Run: headless pygame with SDL's dummy video driver; simulated clock (each Clock.tick advances the game by its frame time, no real sleeping); random seed 0; keys injected as events and as key.get_pressed() state; no mouse input.
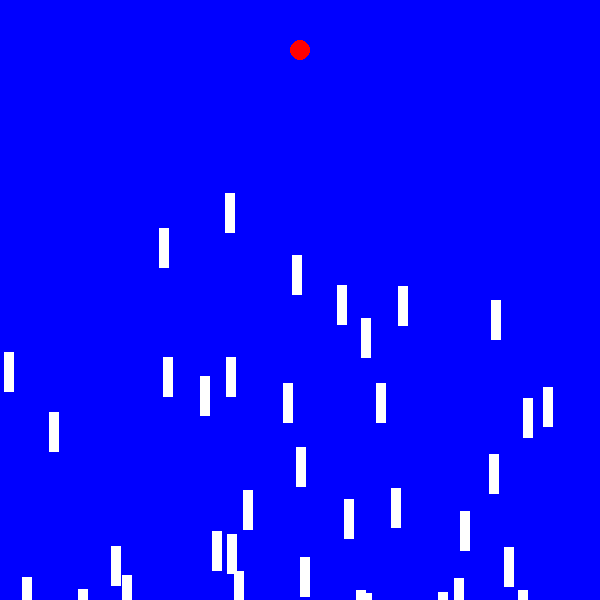
Frame 1 of 4 · flips 1–60 · no input
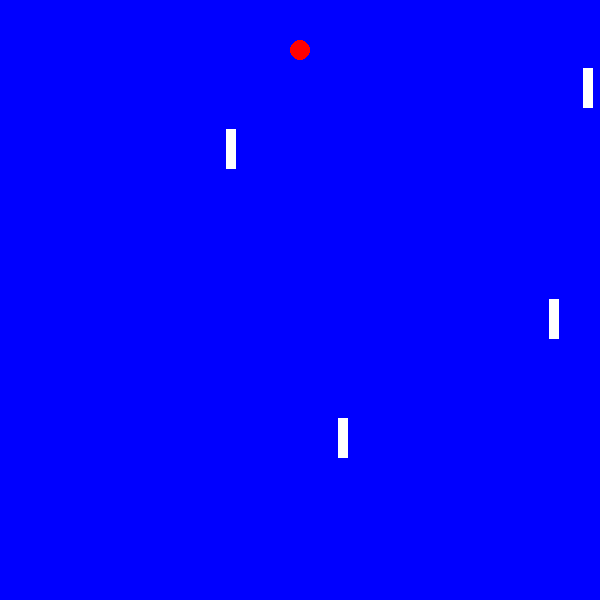
Frame 2 of 4 · flips 61–180 · tapped SPACE, RETURN · held RIGHT (→), D
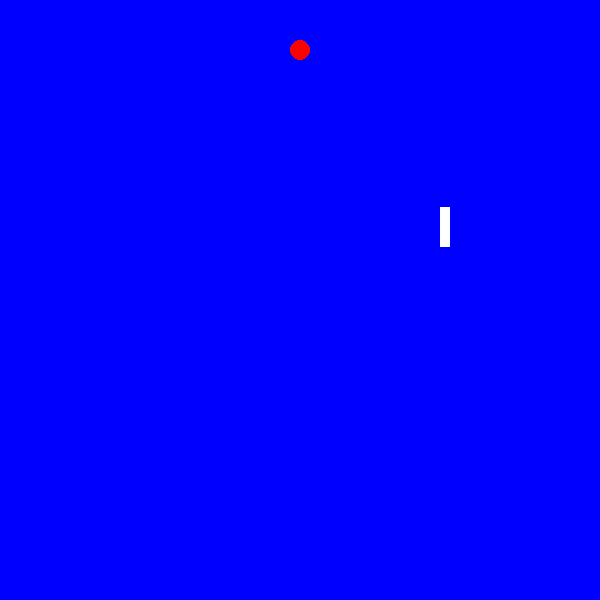
Frame 3 of 4 · flips 181–300 · held DOWN (↓), S
Frame 4 of 4 · flips 301–420 · held LEFT (←), A, UP (↑), W · screen unchanged from frame 3, image omitted

The pygame program that drew these frames:

import pygame
import random
import math
pygame.init()

class Rocket:
    def __init__(self, x, y):
        self.x = x
        self.y = y
        self.vx = 0
        self.vy = 0
        self.dna = DNA(300)
        self.frame=0
        self.fitness=0
        
    def calculate_fitness(self,target_x,target_y):
        distance = math.sqrt((target_x-self.x)**2+(target_y-self.y)**2)
        if distance == 0:
            self.fitness = float('inf')
            
        else:
            self.fitness = 1/distance
        
    def update(self):
        if self.frame < len(self.dna.genes):
            gene=self.dna.genes[self.frame]
            self.ax,self.ay=gene
        
            self.vx=self.vx+self.ax
            self.vy=self.vy+self.ay
        
            self.x = self.x + self.vx
            self.y = self.y + self.vy
        
            self.frame = self.frame+1

    def draw(self, surface):
        pygame.draw.rect(surface,"white",(self.x,self.y,10,40))
        
class DNA:
    def __init__(self,size):
        self.genes = []
        for i in range(size):
            ax = random.uniform(-1,1)
            ay = random.uniform(-1,1)
            self.genes.append((ax,ay))

class Population:
    def __init__(self,size):
        self.rockets = [Rocket(300,500) for i in range(size)]
        
    def update(self):
        for rocket in self.rockets:
            rocket.update()
        
    def draw(self,surface):
        for rocket in self.rockets:
            rocket.draw(surface)
            
    def evaluate(self,target_x,target_y):
        for rocket in self.rockets:
            rocket.calculate_fitness(target_x,target_y)
            
    def all_done(self):
        for rocket in self.rockets:
            if rocket.frame < len(rocket.dna.genes):
                return False
        
        return True
        
WIDTH = 600
HEIGHT = 600

target_x,target_y = 300,50
population = Population(50)

surface = pygame.display.set_mode((WIDTH,HEIGHT))
pygame.display.set_caption('Rocket GA')

color = "blue"
running = True
clock = pygame.time.Clock()

while running:

    for event in pygame.event.get():
        if event.type == pygame.QUIT:
            running = False
            
    population.update()
    
    if population.all_done():
        population.evaluate(target_x,target_y)
            
    surface.fill(color)
    pygame.draw.circle(surface,"red",(target_x,target_y),10)
    population.draw(surface)
    pygame.display.flip()
    
    clock.tick(60)

pygame.quit()
